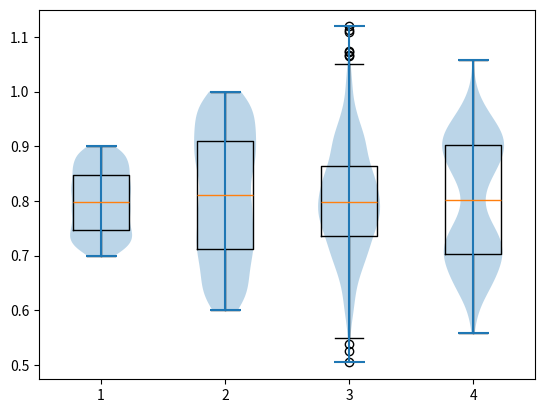

Reproduce this figure in Python.
#!/usr/bin/env python3.12

import numpy as np
import scipy as sp

import matplotlib.pyplot as plt

if __name__ == "__main__":
        # samples = np.linspace(0, 1, 1000)

        d1 = sp.stats.uniform.rvs(loc=.7, scale=.2, size=1000)
        d2 = sp.stats.uniform.rvs(loc=.6, scale=.4, size=1000)
        d3 = sp.stats.norm.rvs(loc=.8, scale=.1, size=1000)
        d4 = np.concat([sp.stats.norm.rvs(loc=.7, scale=.05, size=500),
                        sp.stats.norm.rvs(loc=.9, scale=.05, size=500)])

        # plt.hist(d3, bins=100, range=[0, 1])

        print(f"{d1.mean()=}")
        print(f"{d2.mean()=}")
        print(f"{d3.mean()=}")
        print(f"{d4.mean()=}")

        print(f"{d1.std()=}")
        print(f"{d2.std()=}")
        print(f"{d3.std()=}")
        print(f"{d4.std()=}")

        plt.boxplot([d1, d2, d3, d4])
        plt.violinplot([d1, d2, d3, d4])
        plt.show()
